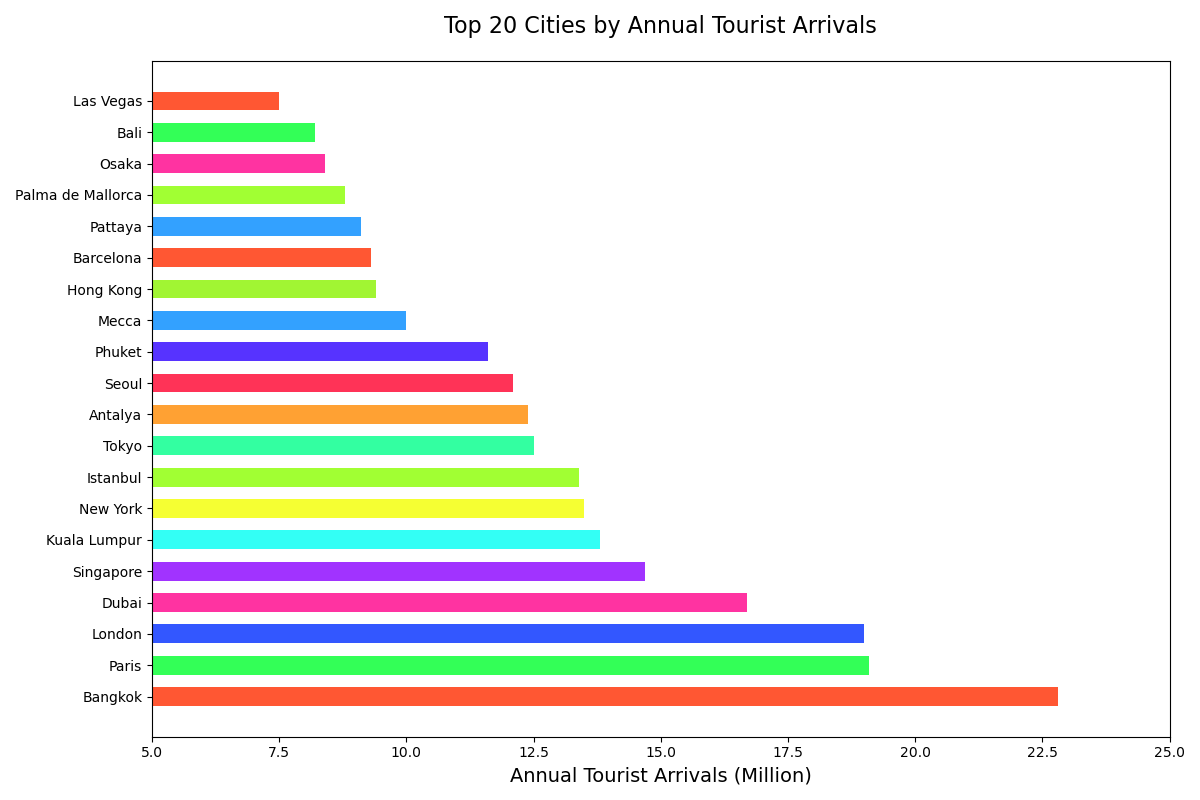

Values plotted in this chart, from the file beside it:
City, Annual Tourist Arrivals (Million)
Bangkok, 22.8
Paris, 19.1
London, 19.0
Dubai, 16.7
Singapore, 14.7
Kuala Lumpur, 13.8
New York, 13.5
Istanbul, 13.4
Tokyo, 12.5
Antalya, 12.4
Seoul, 12.1
Phuket, 11.6
Mecca, 10.0
Hong Kong, 9.4
Barcelona, 9.3
Pattaya, 9.1
Palma de Mallorca, 8.8
Osaka, 8.4
Bali, 8.2
Las Vegas, 7.5
